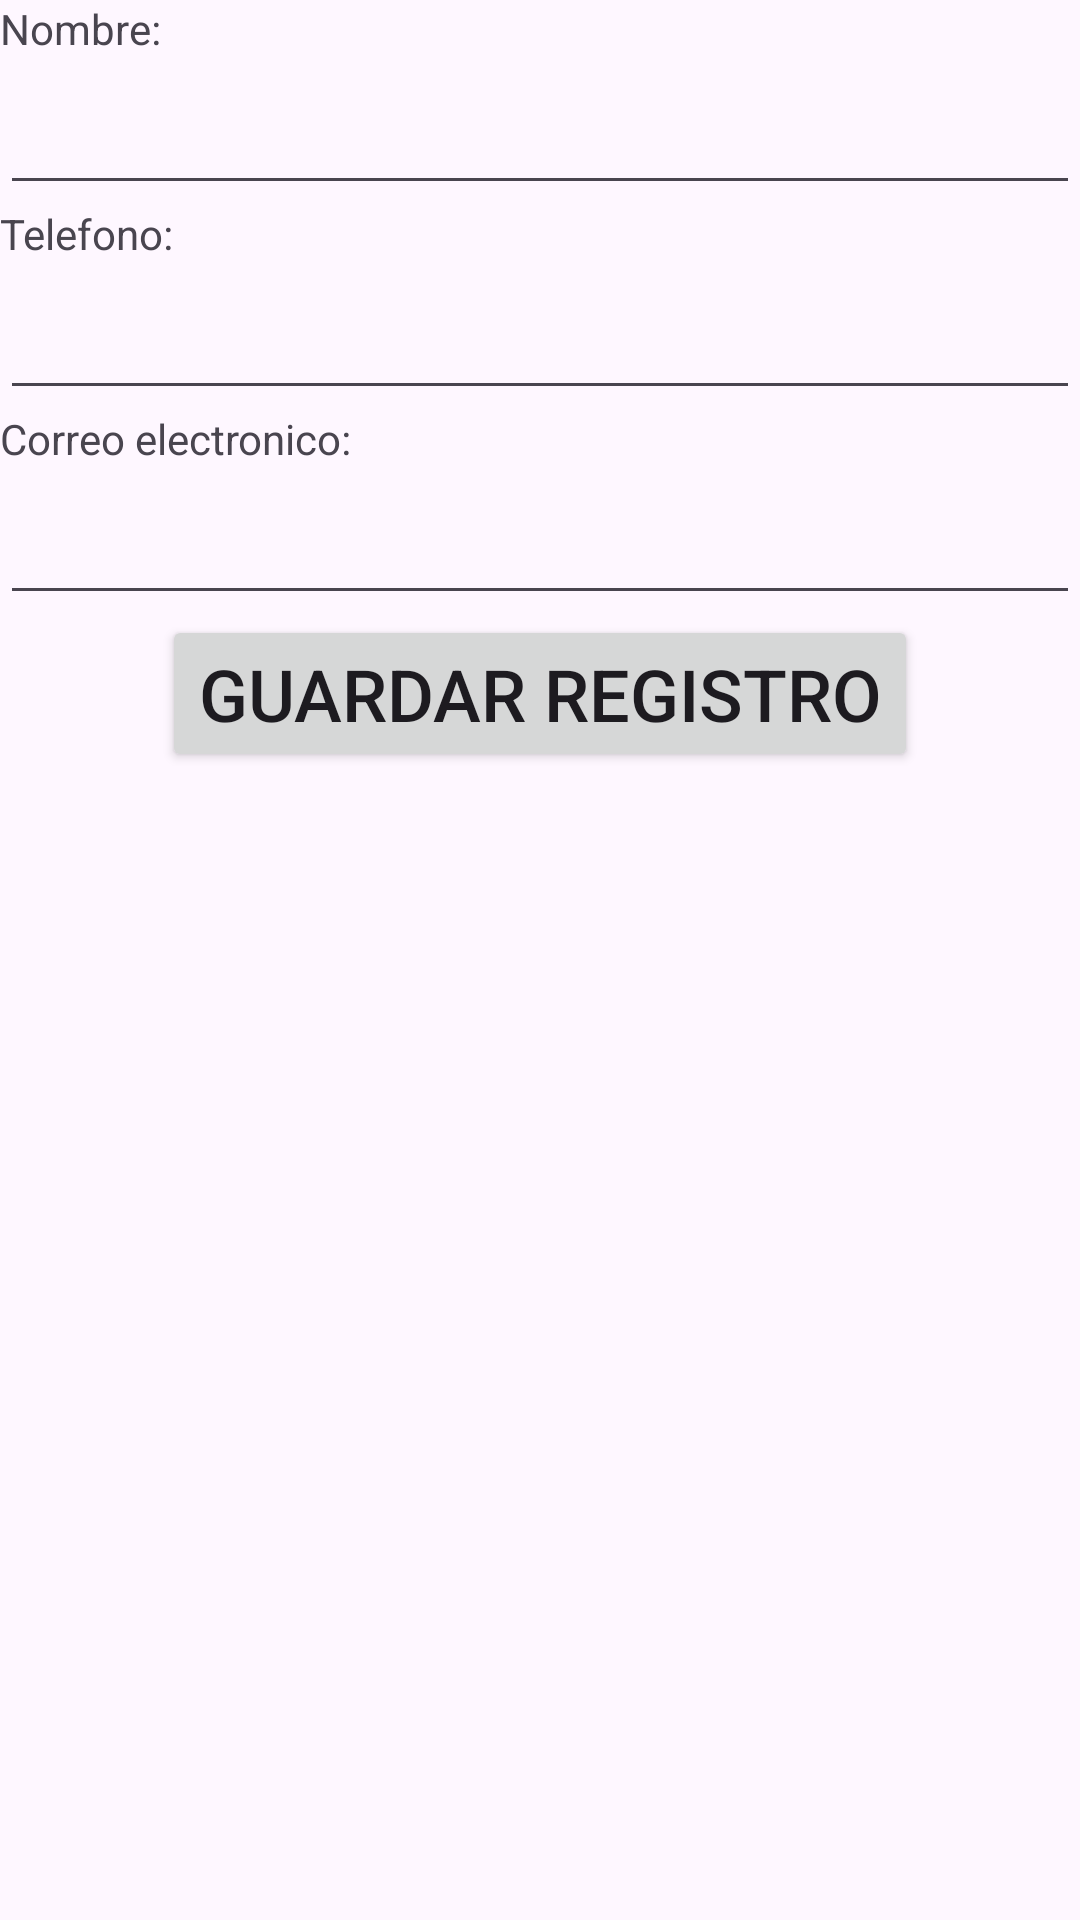

Android layout source for this screen:
<!-- AndroidManifest.xml: application theme Theme.AsSistemProd -->
<!-- res/layout/activity_nuevo.xml -->
<?xml version="1.0" encoding="utf-8"?>
<LinearLayout xmlns:android="http://schemas.android.com/apk/res/android"
    xmlns:tools="http://schemas.android.com/tools"
    android:layout_width="match_parent"
    android:layout_height="match_parent"
    android:orientation="vertical"
    tools:context=".NuevoActivity">



        <TextView
            android:id="@+id/viewNombre"
            android:layout_width="match_parent"
            android:layout_height="wrap_content"
            android:text="@string/hint_nombre" />

        <EditText
            android:id="@+id/txtNombre"
            android:layout_width="match_parent"
            android:layout_height="wrap_content"
            android:ems="10"
            android:inputType="textPersonName"
            android:labelFor="@+id/viewNombre"
            android:textSize="24sp"/>

        <TextView
            android:id="@+id/viewTelefono"
            android:layout_width="match_parent"
            android:layout_height="wrap_content"
            android:text="@string/hint_telefono" />

        <EditText
            android:id="@+id/txtTelefono"
            android:layout_width="match_parent"
            android:layout_height="wrap_content"
            android:ems="10"
            android:inputType="phone"
            android:labelFor="@+id/viewTelefono"
            android:textSize="24sp" />

        <TextView
            android:id="@+id/viewCorreo"
            android:layout_width="match_parent"
            android:layout_height="wrap_content"
            android:text="@string/hint_correo_electronico" />

        <EditText
            android:id="@+id/txtCorreoElectronico"
            android:layout_width="match_parent"
            android:layout_height="wrap_content"
            android:ems="10"
            android:inputType="textEmailAddress"
            android:labelFor="@+id/viewCorreo"
            android:textSize="24sp" />

        <Button
            android:id="@+id/btnGuarda"
            android:layout_width="wrap_content"
            android:layout_height="wrap_content"
            android:layout_gravity="center"
            android:text="@string/btn_guarda"
            android:textSize="24sp" />
</LinearLayout>
<!-- resources referenced by this layout -->
<resources>
  <string name="btn_guarda">Guardar registro</string>
  <string name="hint_correo_electronico">Correo electronico:</string>
  <string name="hint_nombre">Nombre:</string>
  <string name="hint_telefono">Telefono:</string>
  <style name="Theme.AsSistemProd" parent="Base.Theme.AsSistemProd" />
  <style name="Base.Theme.AsSistemProd" parent="Theme.Material3.DayNight">
          
          
      </style>
</resources>
